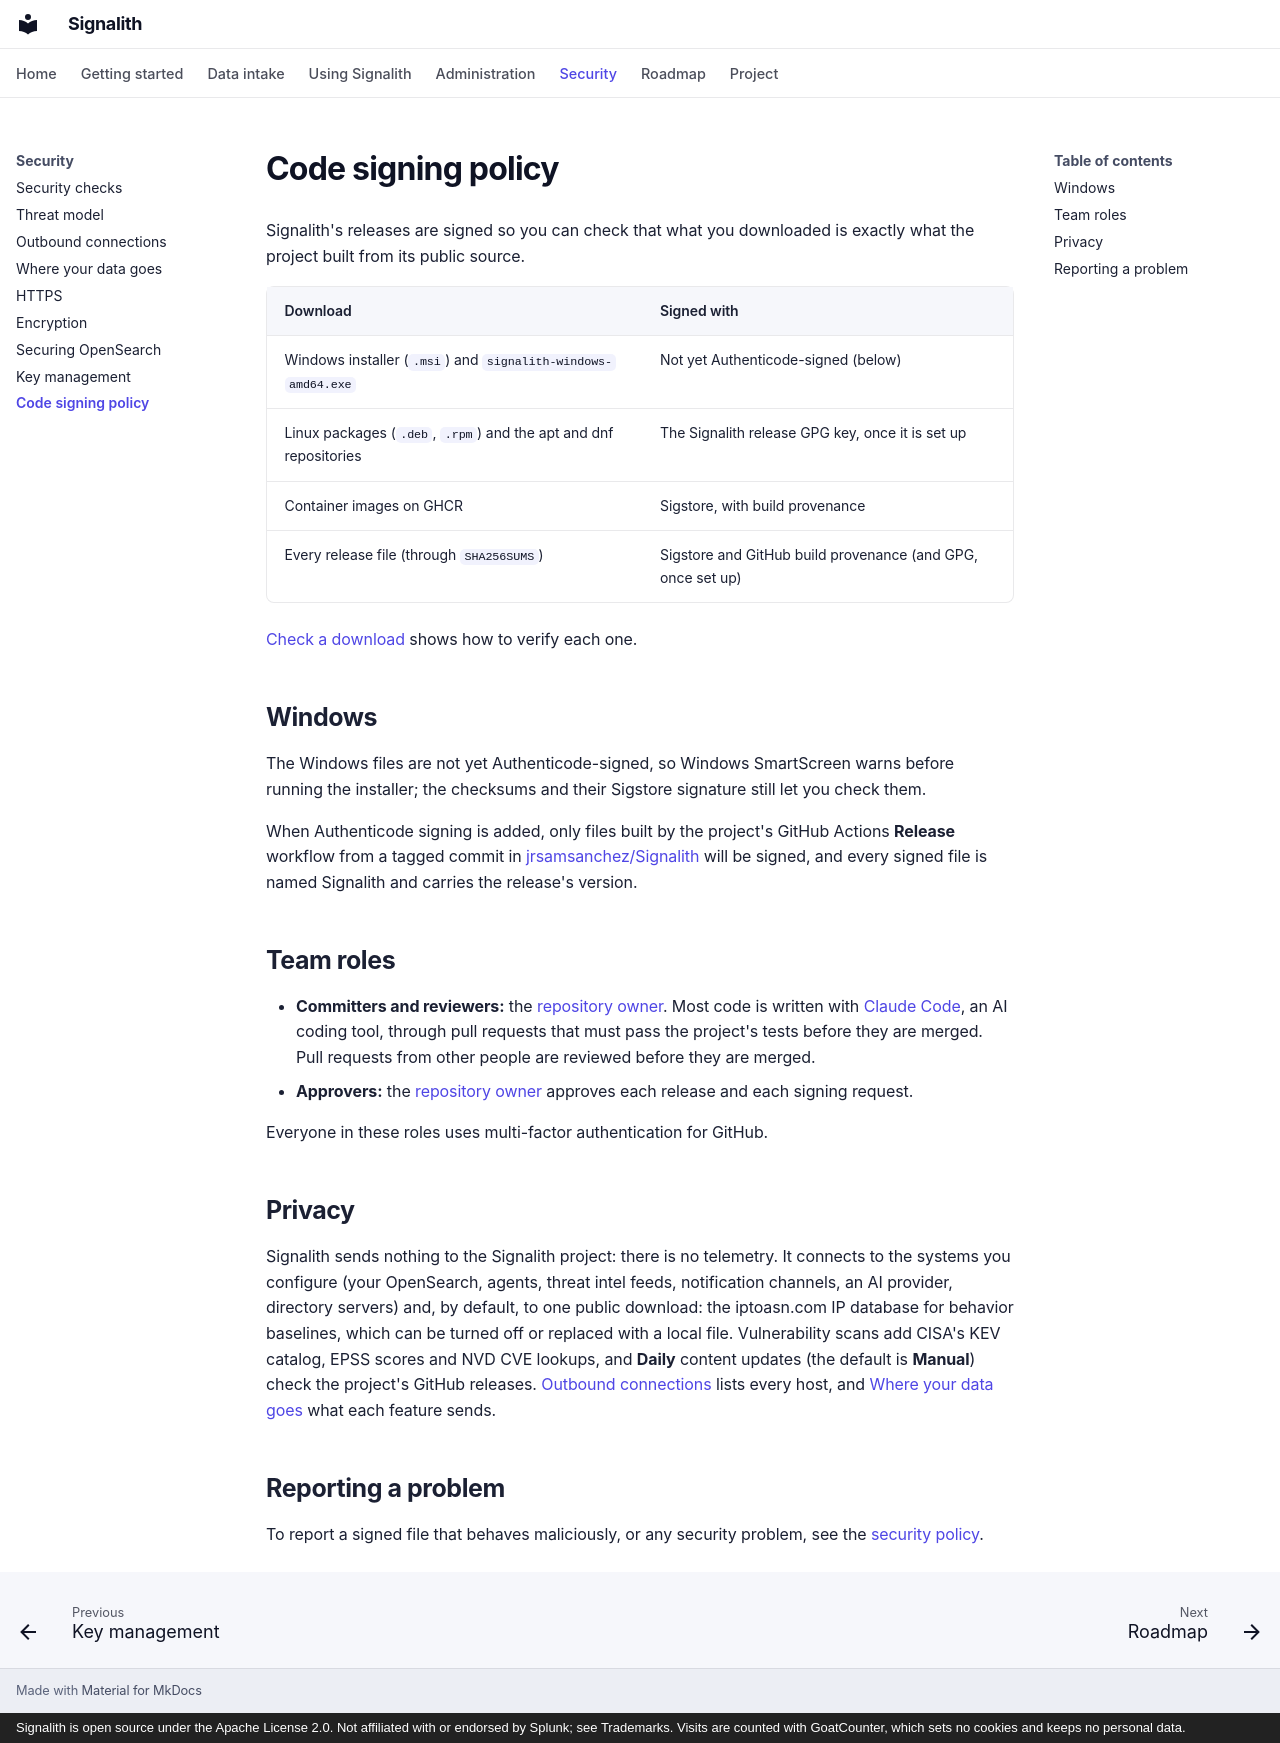

repository: jrsamsanchez/Signalith · page: code-signing/index.html · generator: mkdocs · copyright: Signalith is open source under the Apache License 2.0. Not affiliated with or endorsed by Splunk; see Trademarks. Visits are counted with GoatCounter, which sets no cookies and keeps no personal data.

# Code signing policy

Signalith's releases are signed so you can check that what you downloaded is exactly
what the project built from its public source.

| Download | Signed with |
| --- | --- |
| Windows installer (`.msi`) and `signalith-windows-amd64.exe` | Not yet Authenticode-signed (below) |
| Linux packages (`.deb`, `.rpm`) and the apt and dnf repositories | The Signalith release GPG key, once it is set up |
| Container images on GHCR | Sigstore, with build provenance |
| Every release file (through `SHA256SUMS`) | Sigstore and GitHub build provenance (and GPG, once set up) |

[Check a download](install-packages.md#check-a-download) shows how to verify each one.

## Windows

The Windows files are not yet Authenticode-signed, so Windows SmartScreen warns before
running the installer; the checksums and their Sigstore signature still let you check
them.

When Authenticode signing is added, only files built by the project's GitHub Actions
**Release** workflow from a tagged commit in
[jrsamsanchez/Signalith](https://github.com/jrsamsanchez/Signalith) will be signed, and
every signed file is named Signalith and carries the release's version.

## Team roles

- **Committers and reviewers:** the
  [repository owner](https://github.com/jrsamsanchez). Most code is written with
  [Claude Code](https://claude.ai/code), an AI coding tool, through pull requests that
  must pass the project's tests before they are merged. Pull requests from other people
  are reviewed before they are merged.
- **Approvers:** the [repository owner](https://github.com/jrsamsanchez) approves each
  release and each signing request.

Everyone in these roles uses multi-factor authentication for GitHub.

## Privacy

Signalith sends nothing to the Signalith project: there is no telemetry. It connects to
the systems you configure (your OpenSearch, agents, threat intel feeds, notification
channels, an AI provider, directory servers) and, by default, to one public download:
the iptoasn.com IP database for behavior baselines, which can be turned off or replaced
with a local file. Vulnerability scans add CISA's KEV catalog, EPSS scores and NVD CVE
lookups, and **Daily** content updates (the default is **Manual**) check the project's
GitHub releases. [Outbound connections](outbound.md) lists every host, and
[Where your data goes](data-residency.md) what each feature sends.

## Reporting a problem

To report a signed file that behaves maliciously, or any security problem, see the
[security policy](https://github.com/jrsamsanchez/Signalith/security/policy).
